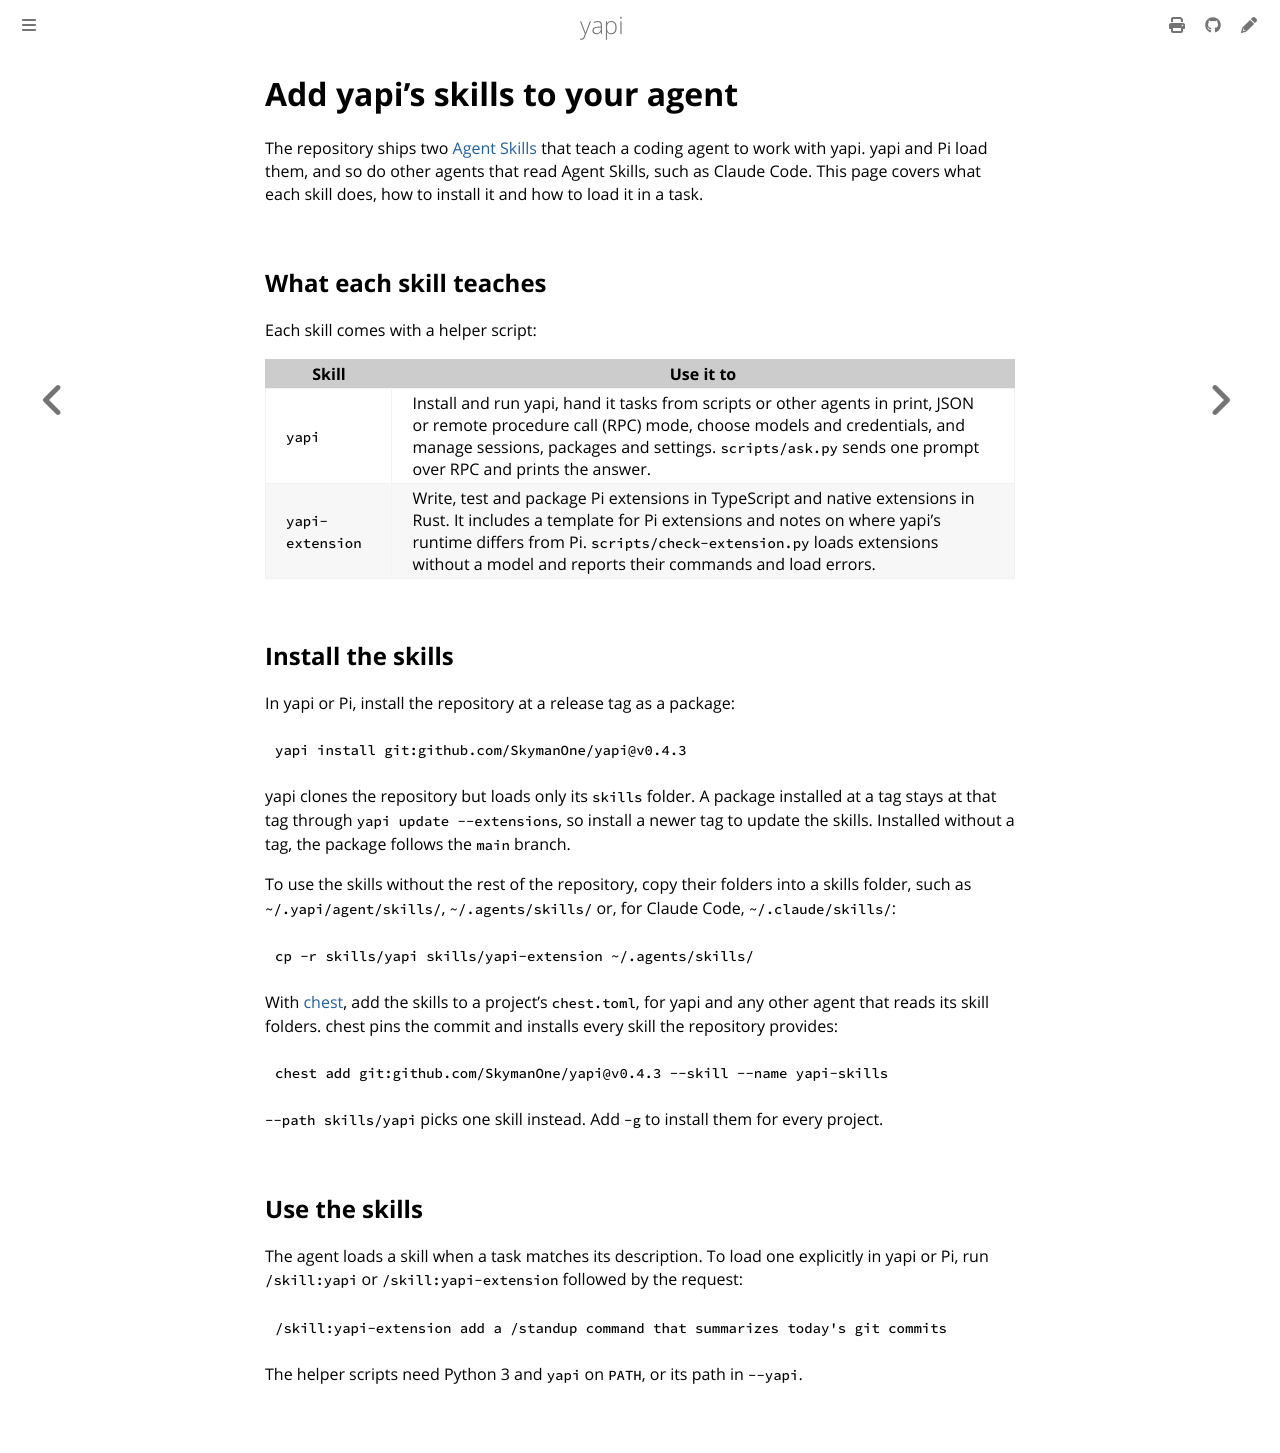

repository: SkymanOne/yapi · page: agent-skills.html · generator: mdbook

# Add yapi's skills to your agent

The repository ships two [Agent Skills](https://agentskills.io/specification) that teach a coding agent to work with yapi. yapi and Pi load them, and so do other agents that read Agent Skills, such as Claude Code. This page covers what each skill does, how to install it and how to load it in a task.

## What each skill teaches

Each skill comes with a helper script:

| Skill | Use it to |
|---|---|
| `yapi` | Install and run yapi, hand it tasks from scripts or other agents in print, JSON or remote procedure call (RPC) mode, choose models and credentials, and manage sessions, packages and settings. `scripts/ask.py` sends one prompt over RPC and prints the answer. |
| `yapi-extension` | Write, test and package Pi extensions in TypeScript and native extensions in Rust. It includes a template for Pi extensions and notes on where yapi's runtime differs from Pi. `scripts/check-extension.py` loads extensions without a model and reports their commands and load errors. |

## Install the skills

In yapi or Pi, install the repository at a release tag as a package:

```sh
yapi install git:github.com/SkymanOne/yapi@v0.4.3
```

yapi clones the repository but loads only its `skills` folder. A package installed at a tag stays at that tag through `yapi update --extensions`, so install a newer tag to update the skills. Installed without a tag, the package follows the `main` branch.

To use the skills without the rest of the repository, copy their folders into a skills folder, such as `~/.yapi/agent/skills/`, `~/.agents/skills/` or, for Claude Code, `~/.claude/skills/`:

```sh
cp -r skills/yapi skills/yapi-extension ~/.agents/skills/
```

With [chest](chest-skills.md), add the skills to a project's `chest.toml`, for yapi and any other agent that reads its skill folders. chest pins the commit and installs every skill the repository provides:

```sh
chest add git:github.com/SkymanOne/yapi@v0.4.3 --skill --name yapi-skills
```

`--path skills/yapi` picks one skill instead. Add `-g` to install them for every project.

## Use the skills

The agent loads a skill when a task matches its description. To load one explicitly in yapi or Pi, run `/skill:yapi` or `/skill:yapi-extension` followed by the request:

```text
/skill:yapi-extension add a /standup command that summarizes today's git commits
```

The helper scripts need Python 3 and `yapi` on `PATH`, or its path in `--yapi`.
